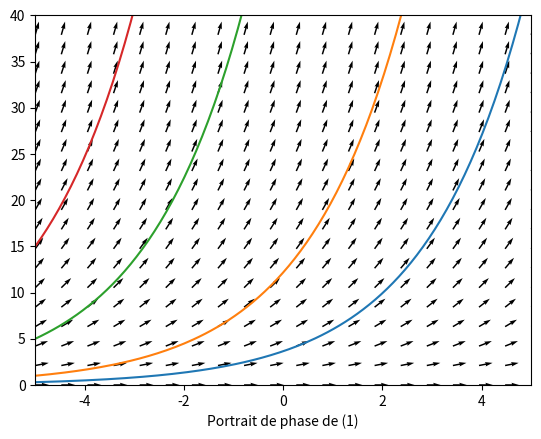
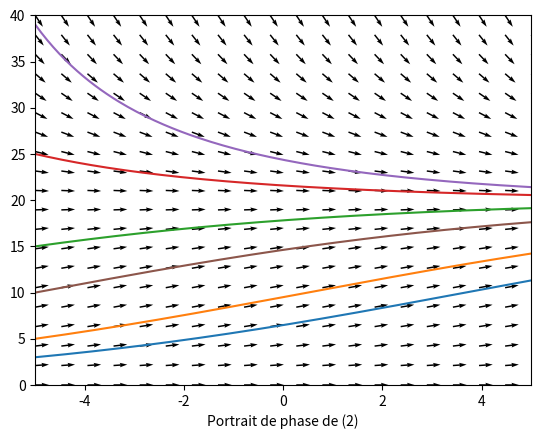
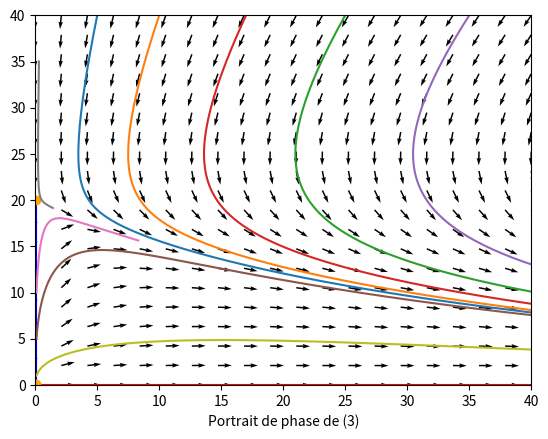

Here is the Python script that generated these plots, in order:
"""
TP Noté
"""
#%%
import numpy as np
import matplotlib.pyplot as plt
from scipy.integrate import odeint
#%%
"""
Partie I
"""
a=0.5
b=0.02
c=0.2
d=0.01
e=0.01
N=20
t=np.linspace(-5,25,500)
x=np.linspace(-5,5,20)
y=np.linspace(0,40,20)
def F(X,t):
    return a*X
plt.figure(1)
plt.axis([-5,5,0,40])
XX,YY=np.meshgrid(x,y)
U=np.ones([N,N])
V=F(YY,XX)
M=np.hypot(U,V)
M[M==0]=1
U/=M
V/=M
plt.quiver(x,y,U,V,angles="xy")
c_i=[0.3,1,5,15]
for u in c_i:
    v=odeint(F,u,t)
    plt.plot(t,v)
plt.xlabel("Portrait de phase de (1)")

def G(X,t):
    return c*X-d*(X**2)
plt.figure(2)
plt.axis([-5,5,0,40])
XX,YY=np.meshgrid(x,y)
U=np.ones([N,N])
V=G(YY,XX)
M=np.hypot(U,V)
M[M==0]=1
U/=M
V/=M
plt.quiver(x,y,U,V,angles="xy")
c_i2=[3,5,15,25,39,10]
for u in c_i2:
    v=odeint(G,u,t)
    plt.plot(t,v)
plt.xlabel("Portrait de phase de (2)")

"""
La population (1) va croître exponentiellement alors que la population (2) va se stabiliser.
C'est un résultat attendu de part les équations que l'on nous a donné.
"""

#%%
"""
Partie II
"""
a=0.5
b=0.02
c=0.2
d=0.01
e=0.01
t=np.linspace(0,25,500)
x1=np.linspace(0,40,20)
y1=np.linspace(0,40,20)
def F1(X,t):
    return [X[0]*a-b*X[0]*X[1],c*X[1]-d*(X[1]**2)-e*X[0]*X[1]]
plt.figure(3)
plt.axis([0,40,0,40])
JJ,SS=np.meshgrid(x1,y1)
UU,VV=F1(np.meshgrid(x1,y1),0)
M2=np.hypot(UU,VV)
M2[M2==0]=1
UU/=M2
VV/=M2
plt.quiver(JJ,SS,UU,VV,angles="xy")
plt.plot([0.1,0.1],[0,c/d],linewidth=1.5,color='blue')
plt.plot([0,40],[0,0],linewidth=1.5,color='red')
plt.plot(0.1,0.1,marker='o',color='orange') #le point d'équilibre est en (0,0) mais pour le voir mieux j'ai mis (0.1,0.1)
plt.plot(0.1,c/d,marker='o',color='orange') #le point d'équilibre est en (0,0) mais pour le voir mieux j'ai mis (0.1,c/d)
c_i3=[[5,40],[10,40],[25,40],[17,40],[35,40],[0.1,5],[0.1,10],[0.3,35],[0.1,1]]
for o,p in c_i3:
    v=odeint(F1,[o,p],t)
    plt.plot(v[:,0],v[:,1])

plt.xlabel("Portrait de phase de (3)")






